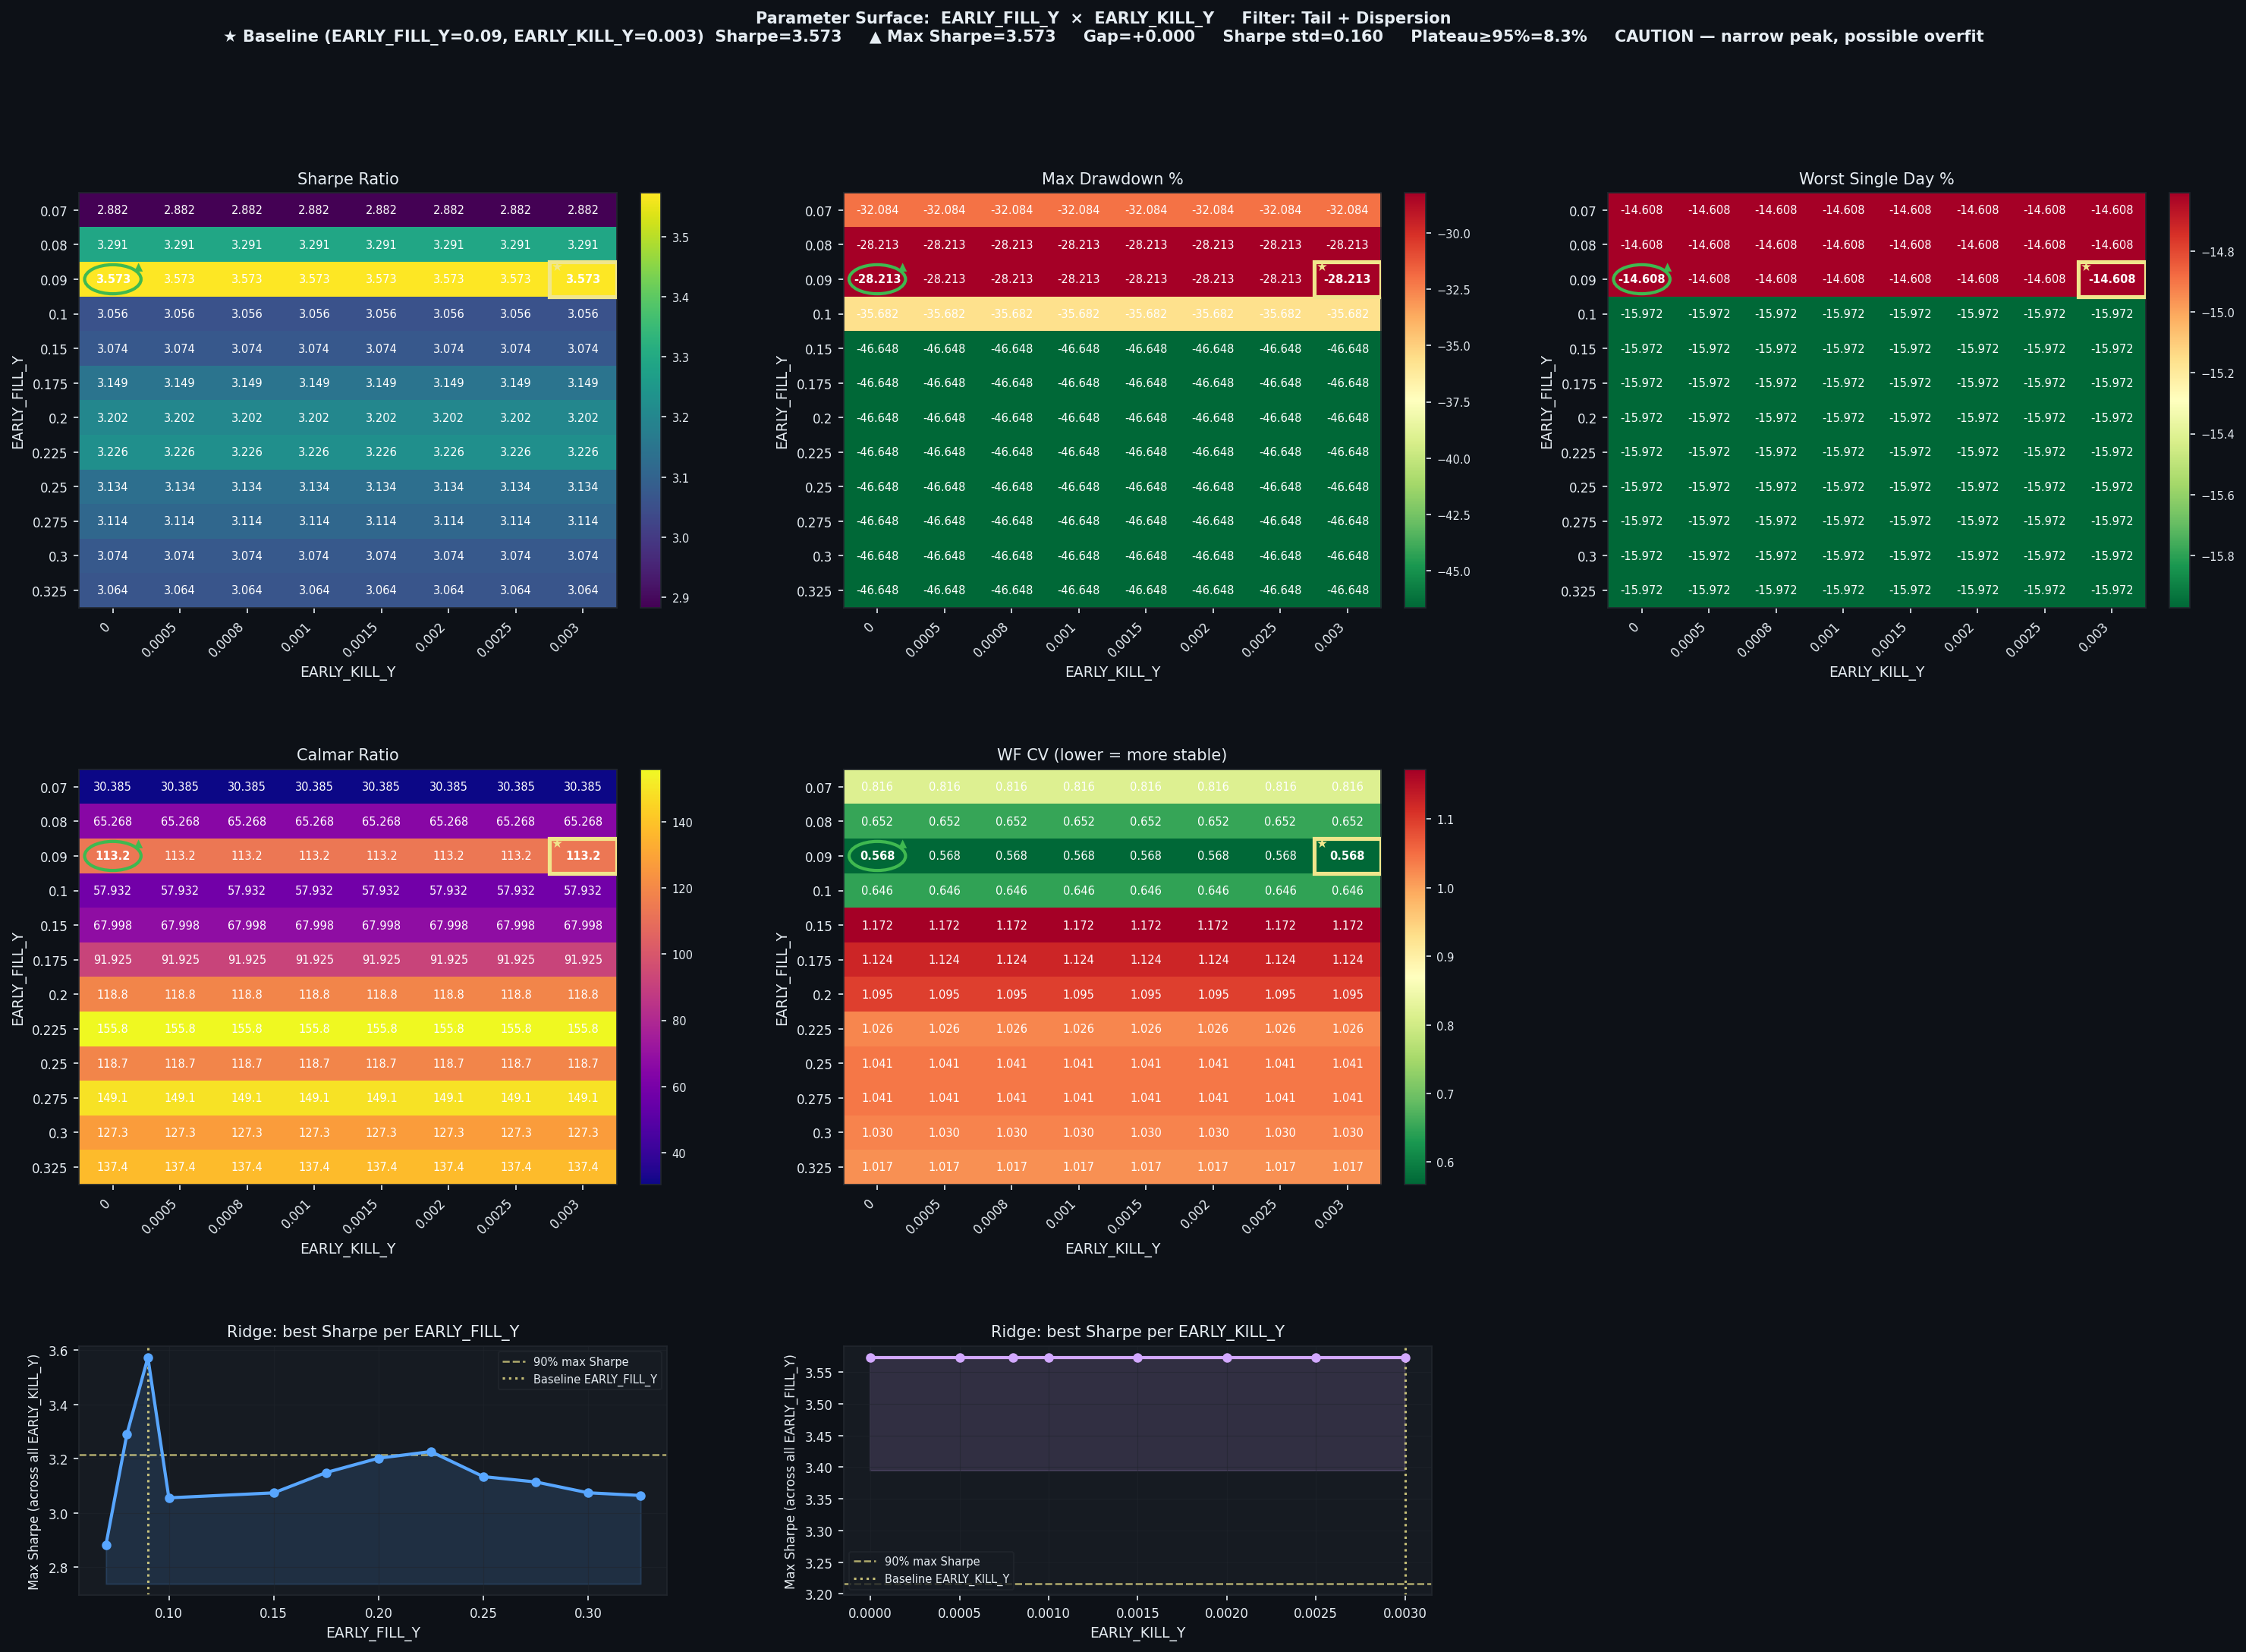

The file beside this chart, header and first rows:
EARLY_FILL_Y, EARLY_KILL_Y, Sharpe, CAGR%, MaxDD%, Worst1D%, Calmar, WF_CV, baseline
0.07, 0.0, 2.882, 974.9, -32.08, -14.61, 30.39, 0.8161, False
0.07, 0.0005, 2.882, 974.9, -32.08, -14.61, 30.39, 0.8161, False
0.07, 0.0008, 2.882, 974.9, -32.08, -14.61, 30.39, 0.8161, False
0.07, 0.001, 2.882, 974.9, -32.08, -14.61, 30.39, 0.8161, False
0.07, 0.0015, 2.882, 974.9, -32.08, -14.61, 30.39, 0.8161, False
0.07, 0.002, 2.882, 974.9, -32.08, -14.61, 30.39, 0.8161, False
0.07, 0.0025, 2.882, 974.9, -32.08, -14.61, 30.39, 0.8161, False
0.07, 0.003, 2.882, 974.9, -32.08, -14.61, 30.39, 0.8161, False
0.08, 0.0, 3.291, 1841, -28.21, -14.61, 65.27, 0.6522, False
0.08, 0.0005, 3.291, 1841, -28.21, -14.61, 65.27, 0.6522, False
0.08, 0.0008, 3.291, 1841, -28.21, -14.61, 65.27, 0.6522, False
0.08, 0.001, 3.291, 1841, -28.21, -14.61, 65.27, 0.6522, False
0.08, 0.0015, 3.291, 1841, -28.21, -14.61, 65.27, 0.6522, False
0.08, 0.002, 3.291, 1841, -28.21, -14.61, 65.27, 0.6522, False
0.08, 0.0025, 3.291, 1841, -28.21, -14.61, 65.27, 0.6522, False
0.08, 0.003, 3.291, 1841, -28.21, -14.61, 65.27, 0.6522, False
0.09, 0.0, 3.573, 3194, -28.21, -14.61, 113.2, 0.5675, False
0.09, 0.0005, 3.573, 3194, -28.21, -14.61, 113.2, 0.5675, False
0.09, 0.0008, 3.573, 3194, -28.21, -14.61, 113.2, 0.5675, False
0.09, 0.001, 3.573, 3194, -28.21, -14.61, 113.2, 0.5675, False
0.09, 0.0015, 3.573, 3194, -28.21, -14.61, 113.2, 0.5675, False
0.09, 0.002, 3.573, 3194, -28.21, -14.61, 113.2, 0.5675, False
0.09, 0.0025, 3.573, 3194, -28.21, -14.61, 113.2, 0.5675, False
0.09, 0.003, 3.573, 3194, -28.21, -14.61, 113.2, 0.5675, True
0.1, 0.0, 3.056, 2067, -35.68, -15.97, 57.93, 0.6462, False
0.1, 0.0005, 3.056, 2067, -35.68, -15.97, 57.93, 0.6462, False
0.1, 0.0008, 3.056, 2067, -35.68, -15.97, 57.93, 0.6462, False
0.1, 0.001, 3.056, 2067, -35.68, -15.97, 57.93, 0.6462, False
0.1, 0.0015, 3.056, 2067, -35.68, -15.97, 57.93, 0.6462, False
0.1, 0.002, 3.056, 2067, -35.68, -15.97, 57.93, 0.6462, False
0.1, 0.0025, 3.056, 2067, -35.68, -15.97, 57.93, 0.6462, False
0.1, 0.003, 3.056, 2067, -35.68, -15.97, 57.93, 0.6462, False
0.15, 0.0, 3.074, 3172, -46.65, -15.97, 68, 1.172, False
0.15, 0.0005, 3.074, 3172, -46.65, -15.97, 68, 1.172, False
0.15, 0.0008, 3.074, 3172, -46.65, -15.97, 68, 1.172, False
0.15, 0.001, 3.074, 3172, -46.65, -15.97, 68, 1.172, False
0.15, 0.0015, 3.074, 3172, -46.65, -15.97, 68, 1.172, False
0.15, 0.002, 3.074, 3172, -46.65, -15.97, 68, 1.172, False
0.15, 0.0025, 3.074, 3172, -46.65, -15.97, 68, 1.172, False
0.15, 0.003, 3.074, 3172, -46.65, -15.97, 68, 1.172, False
0.175, 0.0, 3.149, 4288, -46.65, -15.97, 91.92, 1.124, False
0.175, 0.0005, 3.149, 4288, -46.65, -15.97, 91.92, 1.124, False
0.175, 0.0008, 3.149, 4288, -46.65, -15.97, 91.92, 1.124, False
0.175, 0.001, 3.149, 4288, -46.65, -15.97, 91.92, 1.124, False
0.175, 0.0015, 3.149, 4288, -46.65, -15.97, 91.92, 1.124, False
0.175, 0.002, 3.149, 4288, -46.65, -15.97, 91.92, 1.124, False
0.175, 0.0025, 3.149, 4288, -46.65, -15.97, 91.92, 1.124, False
0.175, 0.003, 3.149, 4288, -46.65, -15.97, 91.92, 1.124, False
0.2, 0.0, 3.202, 5544, -46.65, -15.97, 118.8, 1.095, False
0.2, 0.0005, 3.202, 5544, -46.65, -15.97, 118.8, 1.095, False
0.2, 0.0008, 3.202, 5544, -46.65, -15.97, 118.8, 1.095, False
0.2, 0.001, 3.202, 5544, -46.65, -15.97, 118.8, 1.095, False
0.2, 0.0015, 3.202, 5544, -46.65, -15.97, 118.8, 1.095, False
0.2, 0.002, 3.202, 5544, -46.65, -15.97, 118.8, 1.095, False
0.2, 0.0025, 3.202, 5544, -46.65, -15.97, 118.8, 1.095, False
0.2, 0.003, 3.202, 5544, -46.65, -15.97, 118.8, 1.095, False
0.225, 0.0, 3.226, 7269, -46.65, -15.97, 155.8, 1.026, False
0.225, 0.0005, 3.226, 7269, -46.65, -15.97, 155.8, 1.026, False
0.225, 0.0008, 3.226, 7269, -46.65, -15.97, 155.8, 1.026, False
0.225, 0.001, 3.226, 7269, -46.65, -15.97, 155.8, 1.026, False
... 36 more rows
